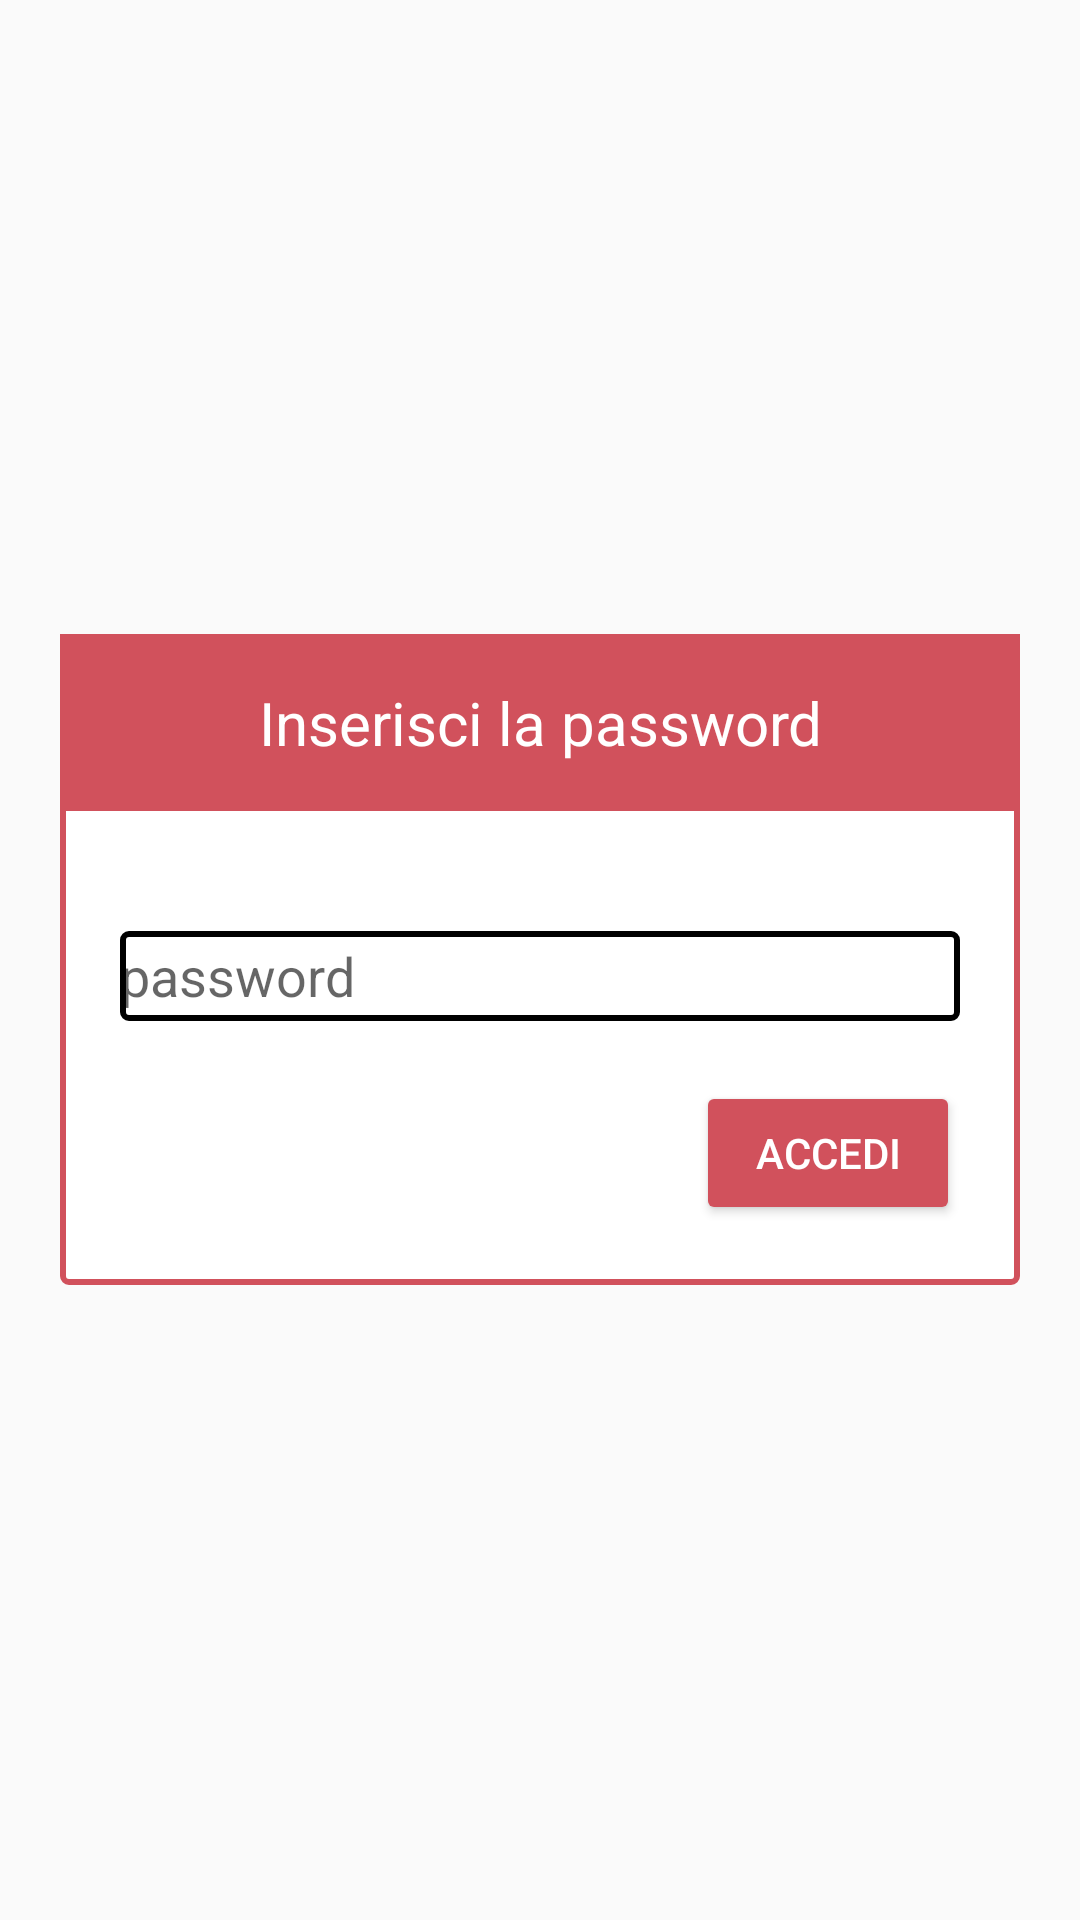

Layout XML and referenced resources for this Android screen:
<!-- AndroidManifest.xml: application theme Theme.WalletManagement -->
<!-- res/layout/activity_login.xml -->
<?xml version="1.0" encoding="utf-8"?>
<RelativeLayout xmlns:android="http://schemas.android.com/apk/res/android"
    xmlns:app="http://schemas.android.com/apk/res-auto"
    xmlns:tools="http://schemas.android.com/tools"
    android:layout_width="match_parent"
    android:layout_height="match_parent"
    tools:context=".Control.Impostazioni.LoginActivity">

    <FrameLayout
        android:layout_width="match_parent"
        android:layout_height="wrap_content"
        android:layout_centerInParent="true">

        <LinearLayout
            android:layout_width="match_parent"
            android:layout_height="wrap_content"
            android:layout_marginHorizontal="20dp"
            android:background="@drawable/border_red_209"
            android:orientation="vertical">

            <FrameLayout
                android:layout_width="match_parent"
                android:layout_height="wrap_content"
                android:layout_marginBottom="20dp"
                android:background="@color/red_209">

                <TextView
                    android:layout_width="match_parent"
                    android:layout_height="wrap_content"
                    android:text="Inserisci la password"
                    android:textAlignment="center"
                    android:textColor="@color/white"
                    android:layout_marginVertical="16dp"
                    android:textSize="20dp" />

            </FrameLayout>

            <EditText
                android:id="@+id/edit_text_password"
                android:layout_width="match_parent"
                android:layout_height="30dp"
                android:layout_margin="20dp"
                android:inputType="textPassword"
                android:background="@drawable/border"
                android:hint="password" />

            <Button
                android:id="@+id/button_password"
                android:layout_width="wrap_content"
                android:layout_height="wrap_content"
                android:layout_gravity="end"
                android:layout_marginRight="20dp"
                android:layout_marginBottom="20dp"
                android:backgroundTint="@color/red_209"
                android:text="Accedi"
                android:textColor="@color/white" />
        </LinearLayout>

    </FrameLayout>

</RelativeLayout>
<!-- resources referenced by this layout -->
<resources>
  <color name="red_209">#D1515C</color>
  <color name="white">#FFFFFFFF</color>
  <!-- drawable border (drawable) -->
  <?xml version="1.0" encoding="utf-8"?>
  <shape xmlns:android="http://schemas.android.com/apk/res/android"
      android:shape="rectangle">
  
      <corners android:radius="2dp" />
      <solid android:color="#ffffff" />
      <stroke
          android:width="2dip"
          android:color="#000" />
  </shape>
  <!-- drawable border_red_209 (drawable) -->
  <?xml version="1.0" encoding="utf-8"?>
  <shape xmlns:android="http://schemas.android.com/apk/res/android"
      android:shape="rectangle">
  
      <corners android:radius="2dp" />
      <solid android:color="#ffffff" />
      <stroke
          android:width="2dip"
          android:color="@color/red_209" />
  </shape>
  <style name="Theme.WalletManagement" parent="Theme.AppCompat.Light.NoActionBar">
          
          <item name="colorPrimary">@color/purple_500</item>
          <item name="colorPrimaryVariant">@color/purple_700</item>
          <item name="colorOnPrimary">@color/white</item>
          
          <item name="colorSecondary">@color/teal_200</item>
          <item name="colorSecondaryVariant">@color/teal_700</item>
          <item name="colorOnSecondary">@color/black</item>
          
          <item name="android:statusBarColor" tools:targetApi="l">?attr/colorPrimaryVariant</item>
          
      </style>
  <color name="purple_500">#FF6200EE</color>
  <color name="purple_700">#FF3700B3</color>
  <color name="teal_200">#FF03DAC5</color>
  <color name="teal_700">#FF018786</color>
  <color name="black">#FF000000</color>
</resources>
